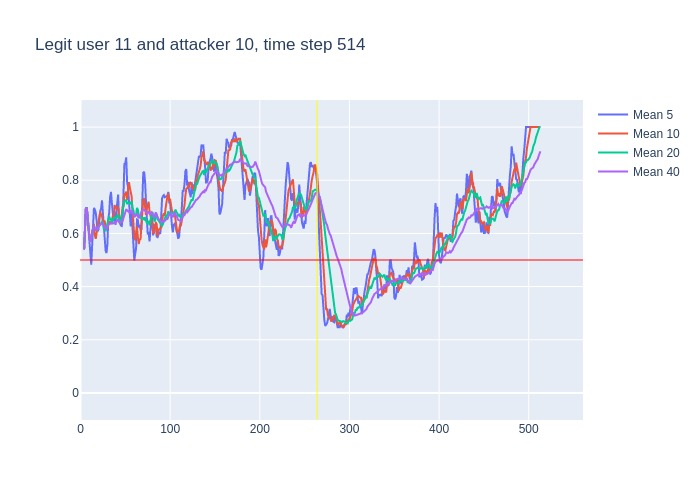

The data file committed next to this chart (first rows):
, time, confidence, avg_5_conf, avg_10_conf, avg_20_conf, avg_40_conf, real_user, predicted, user_count
0, 3, 0.54, , , , , 11, 11, 16
1, 4, 0.68, 0.54, 0.54, 0.54, 0.54, 11, 11, 16
2, 5, 0.86, 0.61, 0.61, 0.61, 0.61, 11, 11, 16
3, 6, 0.71, 0.6933, 0.6933, 0.6933, 0.6933, 11, 11, 16
4, 7, 0.47, 0.6975, 0.6975, 0.6975, 0.6975, 11, 11, 16
5, 8, 0.32, 0.652, 0.652, 0.652, 0.652, 11, 11, 16
6, 9, 0.52, 0.608, 0.5967, 0.5967, 0.5967, 11, 11, 16
7, 10, 0.45, 0.576, 0.5857, 0.5857, 0.5857, 11, 11, 16
8, 11, 0.65, 0.494, 0.5687, 0.5687, 0.5687, 11, 11, 16
9, 12, 0.84, 0.482, 0.5778, 0.5778, 0.5778, 11, 11, 16
10, 13, 0.72, 0.556, 0.604, 0.604, 0.604, 11, 11, 16
11, 14, 0.82, 0.636, 0.622, 0.6145, 0.6145, 11, 11, 16
12, 15, 0.42, 0.696, 0.636, 0.6317, 0.6317, 11, 11, 16
13, 16, 0.59, 0.69, 0.592, 0.6154, 0.6154, 11, 11, 16
14, 17, 0.69, 0.678, 0.58, 0.6136, 0.6136, 11, 11, 16
15, 18, 0.52, 0.648, 0.602, 0.6187, 0.6187, 11, 11, 16
16, 19, 0.85, 0.608, 0.622, 0.6125, 0.6125, 11, 11, 16
17, 20, 0.66, 0.614, 0.655, 0.6265, 0.6265, 11, 11, 16
18, 21, 0.7, 0.662, 0.676, 0.6283, 0.6283, 11, 11, 16
19, 22, 0.74, 0.684, 0.681, 0.6321, 0.6321, 11, 11, 16
20, 23, 0.67, 0.694, 0.671, 0.6375, 0.6375, 11, 11, 16
21, 24, 0.61, 0.724, 0.666, 0.644, 0.639, 11, 11, 16
22, 25, 0.39, 0.676, 0.645, 0.6405, 0.6377, 11, 11, 16
23, 26, 0.65, 0.622, 0.642, 0.617, 0.627, 11, 11, 16
24, 27, 0.36, 0.612, 0.648, 0.614, 0.6279, 11, 11, 16
25, 28, 0.62, 0.536, 0.615, 0.6085, 0.6172, 11, 11, 16
26, 29, 0.77, 0.526, 0.625, 0.6235, 0.6173, 11, 11, 16
27, 30, 0.87, 0.558, 0.617, 0.636, 0.623, 11, 11, 16
28, 31, 0.77, 0.654, 0.638, 0.657, 0.6318, 11, 11, 16
29, 32, 0.65, 0.678, 0.645, 0.663, 0.6366, 11, 11, 16
30, 33, 0.72, 0.736, 0.636, 0.6535, 0.637, 11, 11, 16
31, 34, 0.56, 0.756, 0.641, 0.6535, 0.6397, 11, 11, 16
32, 35, 0.69, 0.714, 0.636, 0.6405, 0.6372, 11, 11, 16
33, 36, 0.61, 0.678, 0.666, 0.654, 0.6388, 11, 11, 16
34, 37, 0.81, 0.646, 0.662, 0.655, 0.6379, 11, 11, 16
35, 38, 0.49, 0.678, 0.707, 0.661, 0.6429, 11, 11, 16
36, 39, 0.82, 0.632, 0.694, 0.6595, 0.6386, 11, 11, 16
37, 40, 0.82, 0.684, 0.699, 0.658, 0.6435, 11, 11, 16
38, 41, 0.79, 0.71, 0.694, 0.666, 0.6482, 11, 11, 16
39, 42, 0.33, 0.746, 0.696, 0.6705, 0.6518, 11, 11, 16
40, 43, 0.43, 0.65, 0.664, 0.65, 0.6438, 11, 11, 16
41, 44, 0.78, 0.638, 0.635, 0.638, 0.641, 11, 11, 16
42, 45, 0.81, 0.63, 0.657, 0.6465, 0.6435, 11, 11, 16
43, 46, 0.93, 0.628, 0.669, 0.6675, 0.6422, 11, 11, 16
44, 47, 0.83, 0.656, 0.701, 0.6815, 0.6478, 11, 11, 16
45, 48, 0.96, 0.756, 0.703, 0.705, 0.6567, 11, 11, 16
46, 49, 0.79, 0.862, 0.75, 0.722, 0.6728, 11, 11, 16
47, 50, 0.92, 0.864, 0.747, 0.723, 0.6795, 11, 11, 16
48, 51, 0.47, 0.886, 0.757, 0.7255, 0.6912, 11, 11, 16
49, 52, 0.73, 0.794, 0.725, 0.7105, 0.6867, 11, 11, 16
50, 53, 0.71, 0.774, 0.765, 0.7145, 0.684, 11, 11, 16
51, 54, 0.58, 0.724, 0.793, 0.714, 0.6838, 11, 11, 16
52, 55, 0.64, 0.682, 0.773, 0.715, 0.6777, 11, 11, 16
53, 56, 0.77, 0.626, 0.756, 0.7125, 0.6832, 11, 11, 16
54, 57, 0.31, 0.686, 0.74, 0.7205, 0.6877, 11, 8, 16
55, 58, 0.31, 0.602, 0.688, 0.6955, 0.6783, 11, 11, 16
56, 59, 0.46, 0.522, 0.623, 0.6865, 0.673, 11, 11, 16
57, 60, 0.76, 0.498, 0.59, 0.6685, 0.6633, 11, 11, 16
58, 61, 0.88, 0.522, 0.574, 0.6655, 0.6657, 11, 11, 16
59, 62, 0.85, 0.544, 0.615, 0.67, 0.6703, 11, 11, 16
... 451 more rows
